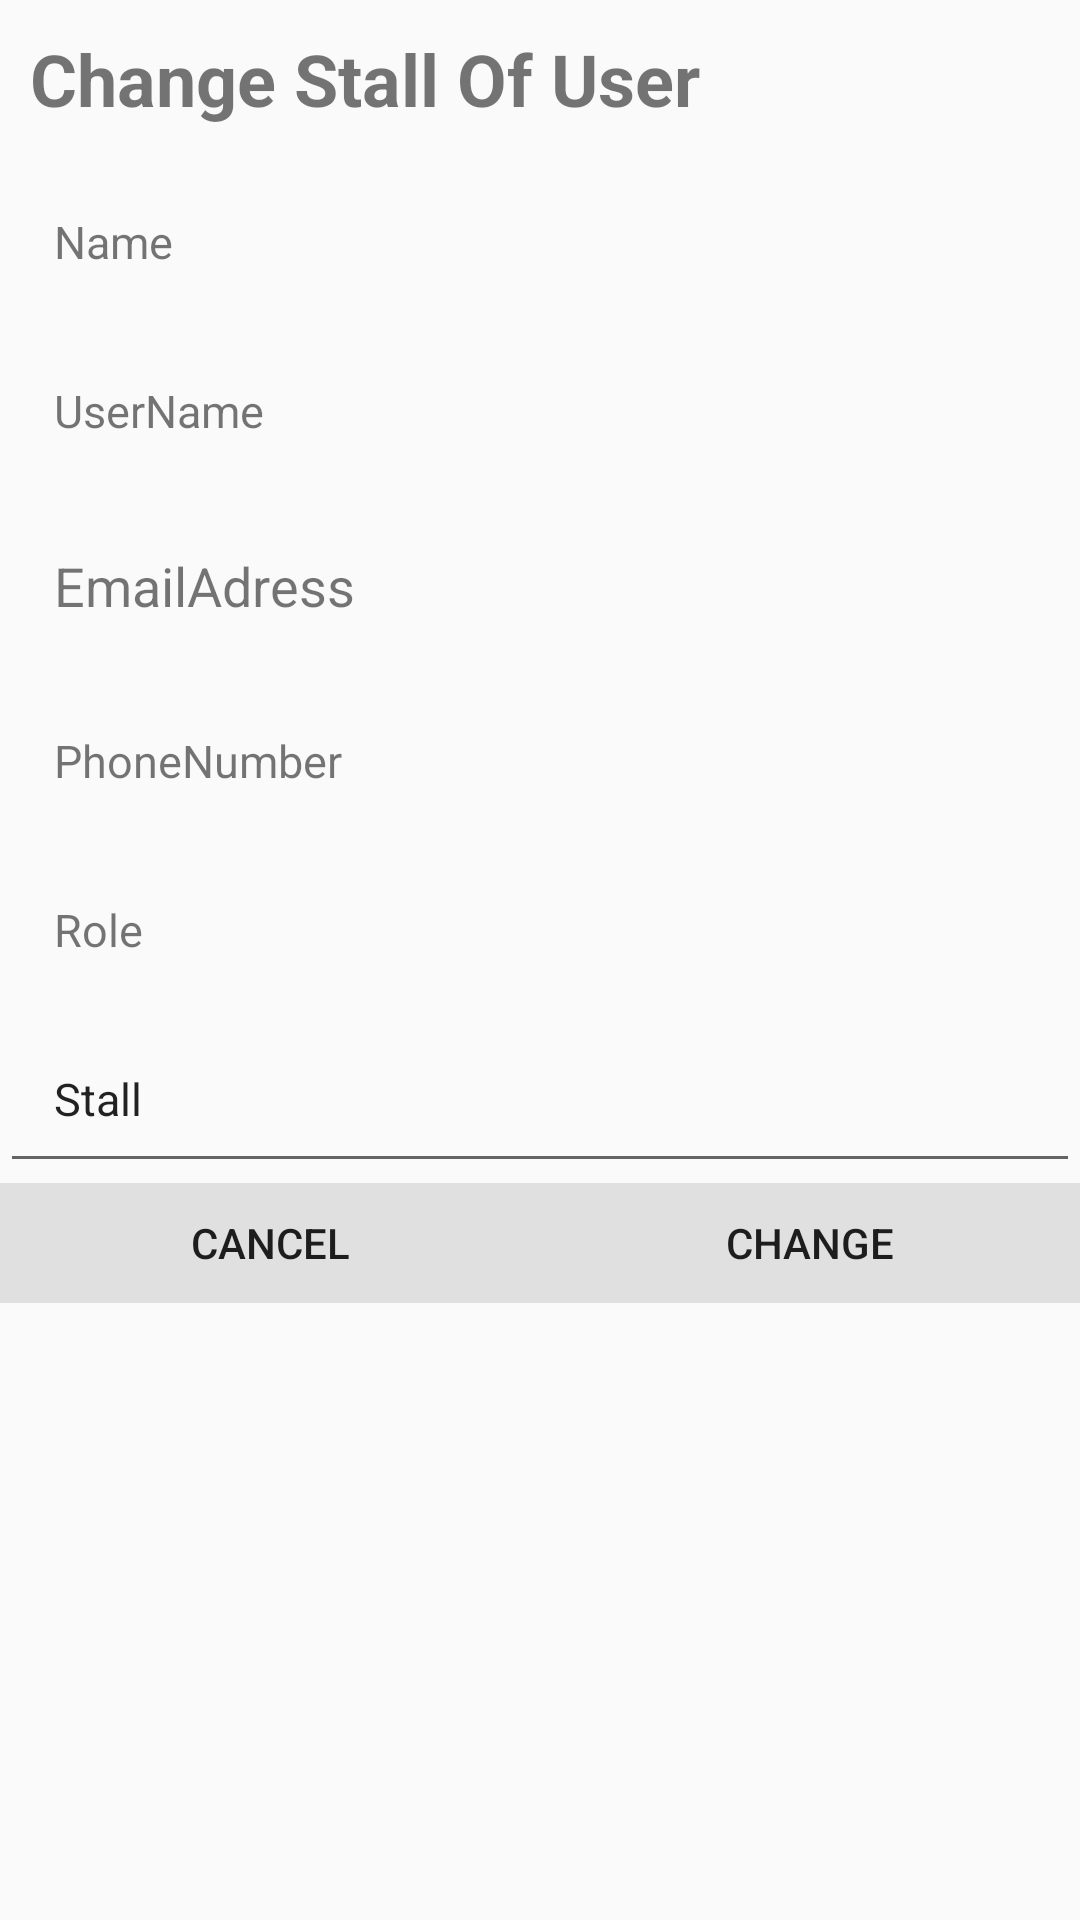

The Android layout XML behind this screen, and the referenced resources:
<!-- AndroidManifest.xml: application theme AppTheme -->
<!-- res/layout/change_user.xml -->
<?xml version="1.0" encoding="utf-8"?>
<RelativeLayout
    xmlns:android="http://schemas.android.com/apk/res/android"
    xmlns:app="http://schemas.android.com/apk/res-auto"
    android:layout_width="match_parent"
    android:layout_height="wrap_content">

    <TextView
        android:id="@+id/txtChangeUser"
        android:layout_width="match_parent"
        android:layout_height="wrap_content"
        android:padding="10dp"
        android:text="Change Stall Of User"
        android:textSize="24sp"
        android:textStyle="bold"/>

    <TextView
        android:id="@+id/txtName"
        android:layout_width="match_parent"
        android:layout_height="wrap_content"
        android:padding="18sp"
        android:textSize="15sp"
        android:text="Name"
        android:layout_below="@id/txtChangeUser"/>

    <TextView
        android:id="@+id/txtUserName"
        android:layout_width="match_parent"
        android:layout_height="wrap_content"
        android:padding="18sp"
        android:textSize="15sp"
        android:text="UserName"
        android:layout_below="@id/txtName" />

    <TextView
        android:id="@+id/txtEmailAddress"
        android:layout_width="match_parent"
        android:layout_height="wrap_content"
        android:padding="18sp"
        android:textSize="18sp"
        android:text="EmailAdress"
        android:layout_below="@id/txtUserName"/>

    <TextView
        android:id="@+id/txtPhoneNumber"
        android:layout_width="match_parent"
        android:layout_height="wrap_content"
        android:padding="18sp"
        android:textSize="15sp"
        android:text="PhoneNumber"
        android:layout_below="@id/txtEmailAddress"/>

    <TextView
        android:id="@+id/txtRole"
        android:layout_width="match_parent"
        android:layout_height="wrap_content"
        android:padding="18sp"
        android:textSize="15sp"
        android:text="Role"
        android:layout_below="@id/txtPhoneNumber"/>

    <EditText
        android:id="@+id/edtStall"
        android:layout_width="match_parent"
        android:layout_height="wrap_content"
        android:padding="18sp"
        android:textSize="15sp"
        android:inputType="text"
        android:text="Stall"
        android:layout_below="@id/txtRole"/>

    <LinearLayout
        android:layout_width="match_parent"
        android:layout_height="40dp"
        android:id="@+id/llbtn"
        android:layout_below="@id/edtStall">

        <Button
            android:id="@+id/dialog_cancel"
            android:layout_width="0dp"
            android:layout_height="match_parent"
            android:layout_weight="0.50"
            android:background="#E0E0E0"
            android:text="Cancel"
            android:clickable="true"
            />
        <Button
            android:id="@+id/dialog_change"
            android:layout_width="0dp"
            android:layout_height="match_parent"
            android:layout_weight="0.50"
            android:background="#E0E0E0"
            android:text="Change"
            android:clickable="true"
            android:icon="@drawable/shopping_cart"
            />

    </LinearLayout>

    <TextView
        android:id="@+id/tvNotify"
        android:layout_width="match_parent"
        android:layout_height="wrap_content"
        android:layout_below="@id/llbtn"
        android:padding="20sp"
        android:textSize="18sp"
        android:scrollbars = "vertical"
        android:textColor="@color/design_default_color_error" />

</RelativeLayout>
<!-- resources referenced by this layout -->
<resources>
  <style name="AppTheme" parent="Theme.AppCompat.Light.DarkActionBar">
          
          <item name="colorPrimary">@color/colorPrimary</item>
          <item name="colorPrimaryDark">@color/colorPrimaryDark</item>
          <item name="colorAccent">@color/colorAccent</item>
          <item name="windowActionBar">false</item>
          <item name="windowNoTitle">true</item>
      </style>
  <!-- not gathered from this repository: default colours our renderer supplied (Android Studio template values) -->
  <color name="colorPrimary">#FF6200EE</color>
  <color name="colorPrimaryDark">#FF3700B3</color>
  <color name="colorAccent">#FF03DAC5</color>
</resources>
